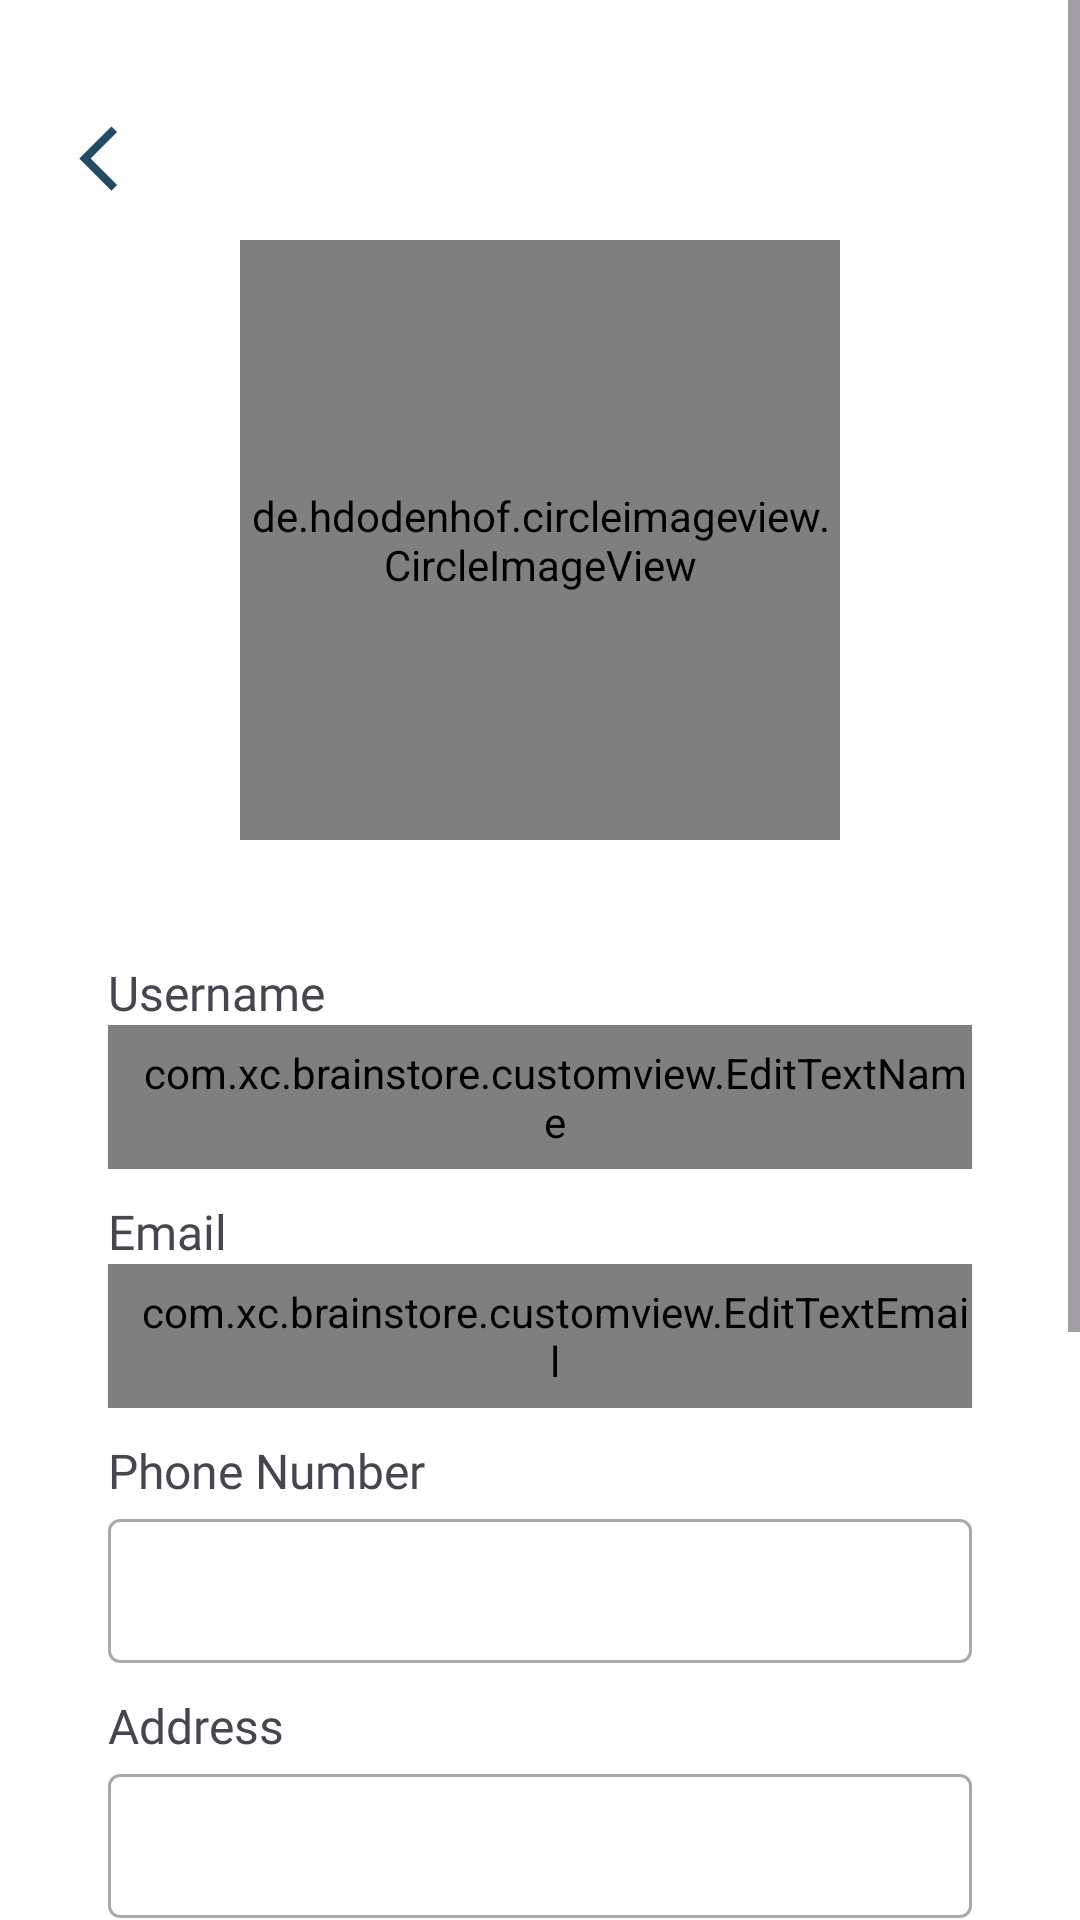

Write the Android layout XML for this screen, with the resource values it uses.
<!-- AndroidManifest.xml: application theme Theme.BrainStore -->
<!-- res/layout/fragment_edit_me.xml -->
<?xml version="1.0" encoding="utf-8"?>
<ScrollView xmlns:android="http://schemas.android.com/apk/res/android"
    xmlns:app="http://schemas.android.com/apk/res-auto"
    xmlns:tools="http://schemas.android.com/tools"
    android:id="@+id/editMeFragment"
    style="@style/bg_main"
    android:layout_width="match_parent"
    android:layout_height="match_parent"
    tools:context=".view.me.editprofile.EditMeFragment">

    <androidx.constraintlayout.widget.ConstraintLayout
        android:layout_width="match_parent"
        android:layout_height="wrap_content"
        android:paddingBottom="85dp" >

        <ImageView
            android:id="@+id/previousPageIcon"
            style="@style/icon"
            android:layout_width="30dp"
            android:layout_height="30dp"
            android:layout_marginStart="20dp"
            android:layout_marginTop="40dp"
            android:contentDescription="@string/previous"
            android:src="@drawable/baseline_arrow_back_ios_new_24"
            app:layout_constraintStart_toStartOf="parent"
            app:layout_constraintTop_toTopOf="parent"
            tools:ignore="MissingConstraints" />

        <de.hdodenhof.circleimageview.CircleImageView
            android:id="@+id/userProfilePicture"
            android:layout_width="200dp"
            android:layout_height="200dp"
            android:layout_marginTop="80dp"
            android:background="@drawable/baseline_account_circle_24"
            app:layout_constraintEnd_toEndOf="parent"
            app:layout_constraintStart_toStartOf="parent"
            app:layout_constraintTop_toTopOf="parent"
            tools:ignore="MissingConstraints" />

        <Button
            android:id="@+id/changeImageButton"
            style="@style/CustomButtonStyle2"
            android:layout_width="match_parent"
            android:layout_height="wrap_content"
            android:layout_marginStart="36dp"
            android:layout_marginTop="25dp"
            android:layout_marginEnd="36dp"
            android:text="@string/change_image"
            android:visibility="gone"
            app:layout_constraintEnd_toEndOf="parent"
            app:layout_constraintStart_toStartOf="parent"
            app:layout_constraintTop_toBottomOf="@+id/userProfilePicture" />

        <TextView
            android:id="@+id/usernameTextView"
            android:layout_width="wrap_content"
            android:layout_height="wrap_content"
            android:layout_marginStart="36dp"
            android:layout_marginTop="40dp"
            android:fontFamily="@font/balsamiqsans_regular"
            android:text="@string/username"
            android:textSize="16sp"
            app:layout_constraintStart_toStartOf="parent"
            app:layout_constraintTop_toBottomOf="@+id/changeImageButton" />

        <com.google.android.material.textfield.TextInputLayout
            android:id="@+id/ed_editMe_usernameL"
            style="@style/Widget.MaterialComponents.TextInputLayout.OutlinedBox"
            android:layout_width="match_parent"
            android:layout_height="wrap_content"
            android:layout_marginStart="36dp"
            android:layout_marginEnd="36dp"
            app:layout_constraintEnd_toEndOf="parent"
            app:layout_constraintStart_toStartOf="parent"
            app:layout_constraintTop_toBottomOf="@+id/usernameTextView"
            tools:ignore="MissingConstraints">

            <com.xc.brainstore.customview.EditTextName
                android:id="@+id/ed_editMe_username"
                android:layout_width="match_parent"
                android:layout_height="48dp"
                android:enabled="false"
                android:inputType="text"
                android:paddingStart="10dp"
                android:textSize="13sp"
                tools:ignore="RtlSymmetry,SpeakableTextPresentCheck" />

        </com.google.android.material.textfield.TextInputLayout>

        <TextView
            android:id="@+id/emailTextView"
            android:layout_width="wrap_content"
            android:layout_height="wrap_content"
            android:layout_marginStart="36dp"
            android:layout_marginTop="10dp"
            android:fontFamily="@font/balsamiqsans_regular"
            android:text="@string/email"
            android:textSize="16sp"
            app:layout_constraintStart_toStartOf="parent"
            app:layout_constraintTop_toBottomOf="@+id/ed_editMe_usernameL" />

        <com.google.android.material.textfield.TextInputLayout
            android:id="@+id/ed_editMe_emailL"
            style="@style/Widget.MaterialComponents.TextInputLayout.OutlinedBox"
            android:layout_width="match_parent"
            android:layout_height="wrap_content"
            android:layout_marginStart="36dp"
            android:layout_marginEnd="36dp"
            app:layout_constraintEnd_toEndOf="parent"
            app:layout_constraintStart_toStartOf="parent"
            app:layout_constraintTop_toBottomOf="@+id/emailTextView"
            tools:ignore="MissingConstraints">

            <com.xc.brainstore.customview.EditTextEmail
                android:id="@+id/ed_editMe_email"
                android:layout_width="match_parent"
                android:layout_height="48dp"
                android:enabled="false"
                android:inputType="textEmailAddress"
                android:paddingStart="10dp"
                android:textSize="13sp"
                tools:ignore="RtlSymmetry,SpeakableTextPresentCheck" />

        </com.google.android.material.textfield.TextInputLayout>

        <TextView
            android:id="@+id/phoneNumTextView"
            android:layout_width="wrap_content"
            android:layout_height="wrap_content"
            android:layout_marginStart="36dp"
            android:layout_marginTop="10dp"
            android:fontFamily="@font/balsamiqsans_regular"
            android:text="@string/phone_number"
            android:textSize="16sp"
            app:layout_constraintStart_toStartOf="parent"
            app:layout_constraintTop_toBottomOf="@+id/ed_editMe_emailL" />

        <com.google.android.material.textfield.TextInputLayout
            android:id="@+id/ed_editMe_phoneNumL"
            style="@style/Widget.MaterialComponents.TextInputLayout.OutlinedBox"
            android:layout_width="match_parent"
            android:layout_height="wrap_content"
            android:layout_marginStart="36dp"
            android:layout_marginEnd="36dp"
            app:layout_constraintEnd_toEndOf="parent"
            app:layout_constraintStart_toStartOf="parent"
            app:layout_constraintTop_toBottomOf="@+id/phoneNumTextView"
            tools:ignore="MissingConstraints">

            <com.google.android.material.textfield.TextInputEditText
                android:id="@+id/ed_editMe_phoneNum"
                android:layout_width="match_parent"
                android:layout_height="48dp"
                android:enabled="false"
                android:inputType="number"
                android:paddingStart="10dp"
                android:textSize="13sp"
                tools:ignore="RtlSymmetry,SpeakableTextPresentCheck" />

        </com.google.android.material.textfield.TextInputLayout>

        <TextView
            android:id="@+id/addressTextView"
            android:layout_width="wrap_content"
            android:layout_height="wrap_content"
            android:layout_marginStart="36dp"
            android:layout_marginTop="10dp"
            android:fontFamily="@font/balsamiqsans_regular"
            android:text="@string/address"
            android:textSize="16sp"
            app:layout_constraintStart_toStartOf="parent"
            app:layout_constraintTop_toBottomOf="@+id/ed_editMe_phoneNumL" />

        <com.google.android.material.textfield.TextInputLayout
            android:id="@+id/ed_editMe_addressL"
            style="@style/Widget.MaterialComponents.TextInputLayout.OutlinedBox"
            android:layout_width="match_parent"
            android:layout_height="wrap_content"
            android:layout_marginStart="36dp"
            android:layout_marginEnd="36dp"
            app:layout_constraintEnd_toEndOf="parent"
            app:layout_constraintStart_toStartOf="parent"
            app:layout_constraintTop_toBottomOf="@+id/addressTextView"
            tools:ignore="MissingConstraints">

            <com.google.android.material.textfield.TextInputEditText
                android:id="@+id/ed_editMe_address"
                android:layout_width="match_parent"
                android:layout_height="48dp"
                android:enabled="false"
                android:inputType="text"
                android:paddingStart="10dp"
                android:textSize="13sp"
                tools:ignore="RtlSymmetry,SpeakableTextPresentCheck" />

        </com.google.android.material.textfield.TextInputLayout>


        <Button
            android:id="@+id/editButton"
            style="@style/CustomButtonStyle1"
            android:layout_width="0dp"
            android:layout_height="wrap_content"
            android:layout_marginStart="36dp"
            android:layout_marginTop="50dp"
            android:layout_marginEnd="36dp"
            android:layout_marginBottom="100dp"
            android:text="@string/edit_data"
            app:layout_constraintBottom_toBottomOf="parent"
            app:layout_constraintEnd_toEndOf="parent"
            app:layout_constraintStart_toStartOf="parent"
            app:layout_constraintTop_toBottomOf="@+id/ed_editMe_addressL"
            tools:ignore="MissingConstraints" />

        <Button
            android:id="@+id/updateButton"
            style="@style/CustomButtonStyle2"
            android:layout_width="0dp"
            android:layout_height="wrap_content"
            android:layout_marginStart="36dp"
            android:layout_marginTop="50dp"
            android:layout_marginEnd="36dp"
            android:text="@string/update_data"
            android:visibility="gone"
            app:layout_constraintEnd_toEndOf="parent"
            app:layout_constraintStart_toStartOf="parent"
            app:layout_constraintTop_toBottomOf="@+id/ed_editMe_addressL"
            tools:ignore="MissingConstraints" />

    </androidx.constraintlayout.widget.ConstraintLayout>
</ScrollView>
<!-- resources referenced by this layout -->
<resources>
  <!-- drawable baseline_account_circle_24 (drawable) -->
  <vector xmlns:android="http://schemas.android.com/apk/res/android"
      android:width="24dp"
      android:height="24dp"
      android:tint="@color/light_grey"
      android:viewportWidth="24"
      android:viewportHeight="24">
  
      <path
          android:fillColor="@color/light_grey"
          android:pathData="M12,2C6.48,2 2,6.48 2,12s4.48,10 10,10s10,-4.48 10,-10S17.52,2 12,2zM12,6c1.93,0 3.5,1.57 3.5,3.5S13.93,13 12,13s-3.5,-1.57 -3.5,-3.5S10.07,6 12,6zM12,20c-2.03,0 -4.43,-0.82 -6.14,-2.88C7.55,15.8 9.68,15 12,15s4.45,0.8 6.14,2.12C16.43,19.18 14.03,20 12,20z" />
  
  </vector>
  <!-- drawable baseline_arrow_back_ios_new_24 (drawable) -->
  <vector xmlns:android="http://schemas.android.com/apk/res/android"
      android:width="24dp"
      android:height="24dp"
      android:tint="@color/main_color"
      android:viewportWidth="28"
      android:viewportHeight="28">
      <path
          android:fillColor="@android:color/white"
          android:pathData="M17.77,3.77l-1.77,-1.77l-10,10l10,10l1.77,-1.77l-8.23,-8.23z" />
  </vector>
  <string name="address">Address</string>
  <string name="change_image">Change Image</string>
  <string name="edit_data">Edit Data</string>
  <string name="email">Email</string>
  <string name="phone_number">Phone Number</string>
  <string name="previous">Previous Icon</string>
  <string name="update_data">Update Data</string>
  <string name="username">Username</string>
  <style name="CustomButtonStyle1" parent="Widget.Material3.Button.OutlinedButton">
          <item name="strokeColor">@color/main_color</item>
          <item name="strokeWidth">2dp</item>
          <item name="cornerRadius">8dp</item>
          <item name="android:textStyle">bold</item>
          <item name="android:textColor">@color/main_color</item>
      </style>
  <style name="CustomButtonStyle2">
          <item name="strokeColor">@color/main_color</item>
          <item name="strokeWidth">2dp</item>
          <item name="cornerRadius">8dp</item>
          <item name="android:textStyle">bold</item>
          <item name="android:textColor">@color/white</item>
          <item name="backgroundTint">@color/main_color</item>
      </style>
  <style name="bg_main">
          <item name="android:background">@color/white</item>
      </style>
  <style name="icon">
          <item name="android:tint">@color/white</item>
      </style>
  <style name="Theme.BrainStore" parent="Base.Theme.BrainStore" />
  <color name="light_grey">#BABABA</color>
  <color name="main_color">#224C66</color>
  <color name="white">#FFFFFFFF</color>
  <style name="Base.Theme.BrainStore" parent="Theme.Material3.DayNight.NoActionBar">
          
          
          <item name="android:statusBarColor">@color/main_color</item>
          <item name="android:windowIsTranslucent">true</item>
      </style>
</resources>
